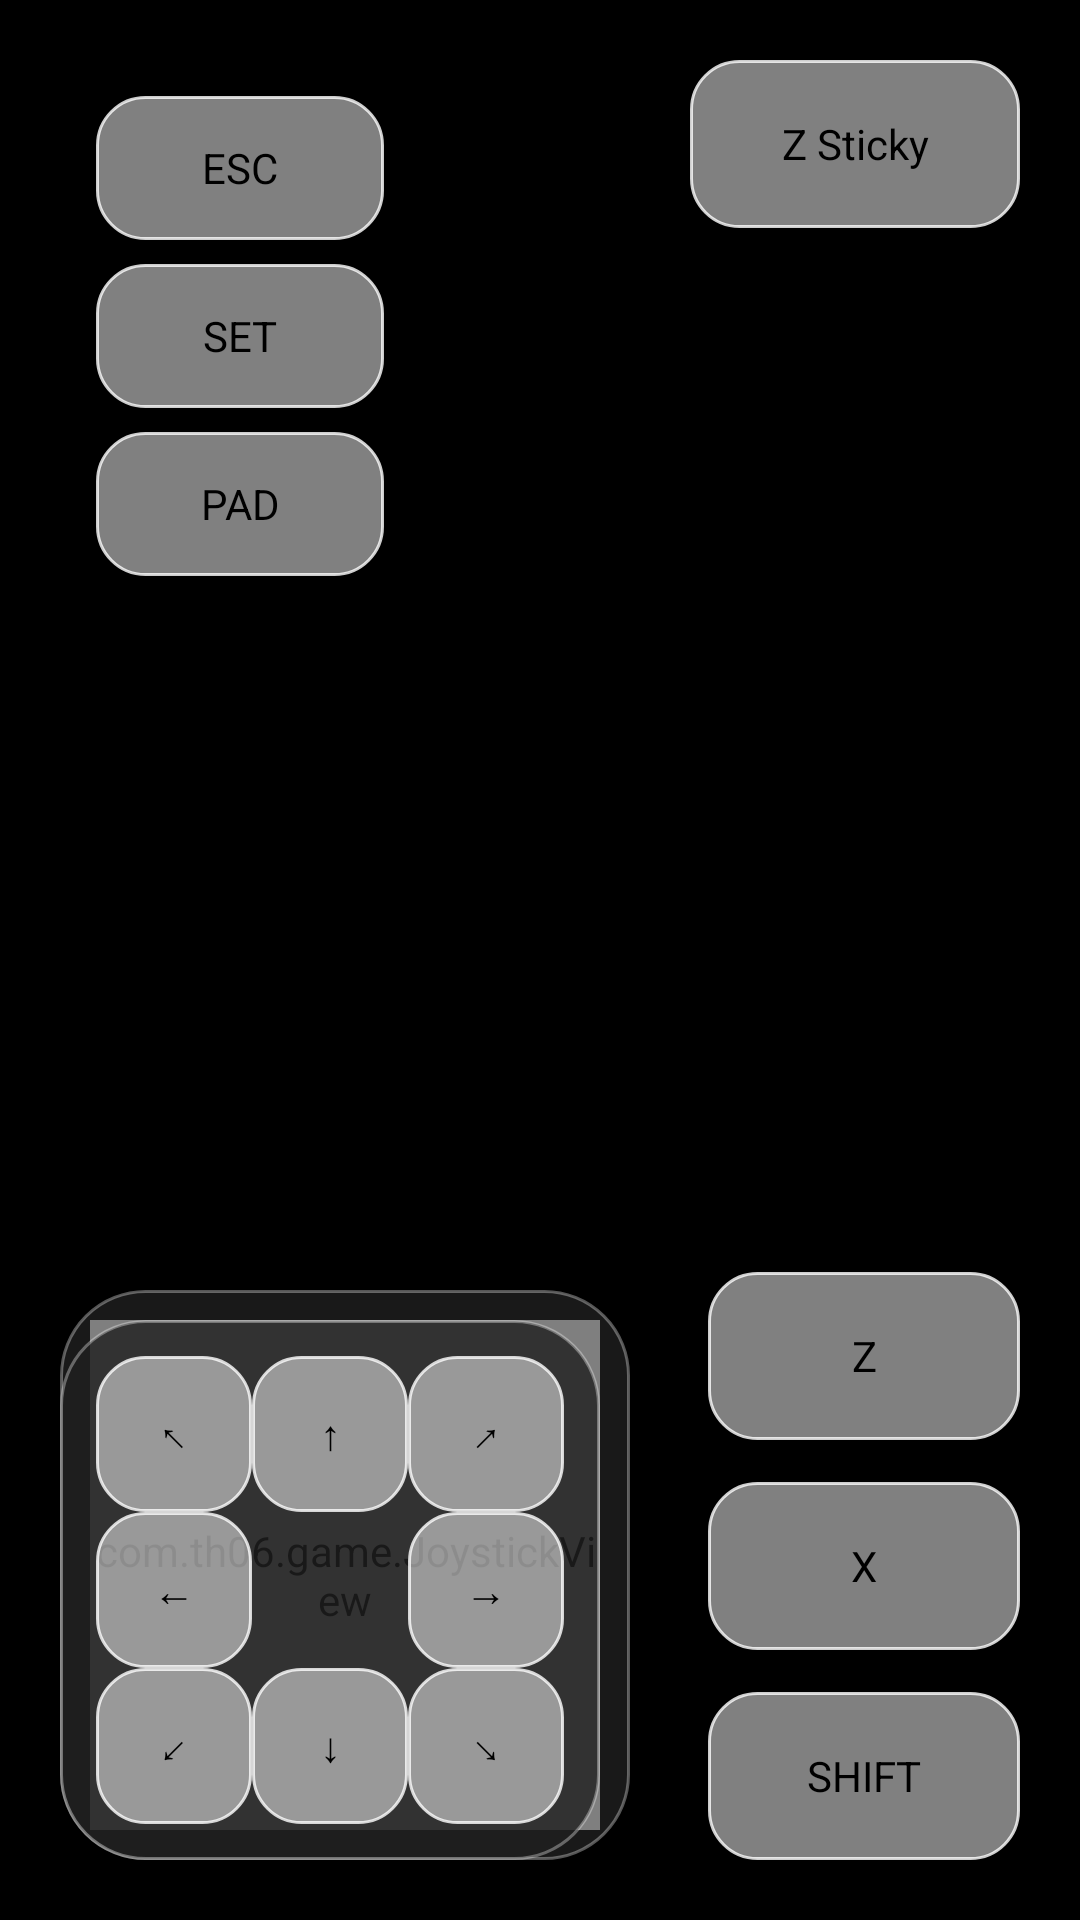

Layout XML and referenced resources for this Android screen:
<!-- AndroidManifest.xml: application theme android:Theme.NoTitleBar.Fullscreen -->
<!-- res/layout/activity_main.xml -->
<?xml version="1.0" encoding="utf-8"?>
<RelativeLayout xmlns:android="http://schemas.android.com/apk/res/android"
    android:layout_width="match_parent"
    android:layout_height="match_parent">

    
    
    <ImageView
        android:id="@+id/leftBar"
        android:layout_width="0dp"
        android:layout_height="match_parent"
        android:layout_alignParentStart="true"
        android:scaleType="centerCrop"/>

    
    <ImageView
        android:id="@+id/rightBar"
        android:layout_width="0dp"
        android:layout_height="match_parent"
        android:layout_alignParentEnd="true"
        android:scaleType="centerCrop"/>

    <ImageView
        android:id="@+id/censor"
        android:layout_width="match_parent"
        android:layout_height="match_parent"
        android:layout_alignParentStart="true"
        android:scaleType="centerCrop"/>

    <RelativeLayout
        android:id="@+id/touchScreenController"
        android:layout_width="match_parent"
        android:layout_height="match_parent">
        
        <LinearLayout
            android:id="@+id/leftPanel"
            android:layout_width="wrap_content"
            android:layout_height="wrap_content"
            android:layout_alignParentStart="true"
            android:layout_margin="20dp"
            android:orientation="vertical"
            android:padding="12dp">

            <Button
                android:id="@+id/btnEsc"
                android:layout_width="96dp"
                android:layout_height="48dp"
                android:text="ESC"
                android:textAllCaps="false"
                android:background="@drawable/material_button"/>

            <Space
                android:layout_width="match_parent"
                android:layout_height="8dp"/>

            <Button
                android:id="@+id/btnMenu"
                android:layout_width="96dp"
                android:layout_height="48dp"
                android:text="SET"
                android:textAllCaps="false"
                android:background="@drawable/material_button"/>

            <Space
                android:layout_width="match_parent"
                android:layout_height="8dp"/>

            <Button
                android:id="@+id/btnJoyPad"
                android:layout_width="96dp"
                android:layout_height="48dp"
                android:text="PAD"
                android:textAllCaps="false"
                android:background="@drawable/material_button"/>

        </LinearLayout>

        
        <FrameLayout
            android:id="@+id/joystickPanel"
            android:layout_width="190dp"
            android:layout_height="190dp"
            android:layout_alignParentStart="true"
            android:layout_alignParentBottom="true"
            android:layout_margin="20dp"
            android:padding="10dp"
            android:background="@drawable/material_panel">

            <com.th06.game.JoystickView
                android:id="@+id/joystick"
                android:layout_width="match_parent"
                android:layout_height="match_parent"/>

        </FrameLayout>


        
        <GridLayout
            android:id="@+id/padPanel"
            android:layout_width="wrap_content"
            android:layout_height="wrap_content"
            android:layout_alignParentStart="true"
            android:layout_alignParentBottom="true"
            android:layout_marginStart="20dp"
            android:layout_marginBottom="20dp"
            android:padding="12dp"
            android:rowCount="3"
            android:columnCount="3"
            android:background="@drawable/material_panel">


            <Button
                android:id="@+id/up_left"
                android:text="↖"
                android:layout_width="52dp"
                android:layout_height="52dp"
                android:background="@drawable/material_button"/>

            <Button
                android:id="@+id/up"
                android:text="↑"
                android:layout_width="52dp"
                android:layout_height="52dp"
                android:background="@drawable/material_button"/>

            <Button
                android:id="@+id/up_right"
                android:text="↗"
                android:layout_width="52dp"
                android:layout_height="52dp"
                android:background="@drawable/material_button"/>


            <Button
                android:id="@+id/left"
                android:text="←"
                android:layout_width="52dp"
                android:layout_height="52dp"
                android:background="@drawable/material_button"/>

            <Space
                android:layout_width="52dp"
                android:layout_height="52dp"/>

            <Button
                android:id="@+id/right"
                android:text="→"
                android:layout_width="52dp"
                android:layout_height="52dp"
                android:background="@drawable/material_button"/>


            <Button
                android:id="@+id/down_left"
                android:text="↙"
                android:layout_width="52dp"
                android:layout_height="52dp"
                android:background="@drawable/material_button"/>

            <Button
                android:id="@+id/down"
                android:text="↓"
                android:layout_width="52dp"
                android:layout_height="52dp"
                android:background="@drawable/material_button"/>

            <Button
                android:id="@+id/down_right"
                android:text="↘"
                android:layout_width="52dp"
                android:layout_height="52dp"
                android:background="@drawable/material_button"/>

        </GridLayout>

    <Button
        android:id="@+id/zSticky"
        android:layout_width="110dp"
        android:layout_height="56dp"
        android:layout_alignParentEnd="true"
        android:layout_marginEnd="20dp"
        android:layout_marginTop="20dp"
        android:text="Z Sticky"
        android:textAllCaps="false"
        android:background="@drawable/material_button"/>

    <Button
        android:id="@+id/btnZ"
        android:layout_width="104dp"
        android:layout_height="56dp"
        android:layout_alignParentEnd="true"
        android:layout_alignParentBottom="true"
        android:layout_marginEnd="20dp"
        android:layout_marginBottom="160dp"
        android:background="@drawable/material_button"
        android:text="Z"/>

    <Button
        android:id="@+id/btnX"
        android:layout_width="104dp"
        android:layout_height="56dp"
        android:layout_alignParentEnd="true"
        android:layout_alignParentBottom="true"
        android:layout_marginEnd="20dp"
        android:layout_marginBottom="90dp"
        android:background="@drawable/material_button"
        android:text="X"/>

    <Button
        android:id="@+id/btnShift"
        android:layout_width="104dp"
        android:layout_height="56dp"
        android:layout_alignParentEnd="true"
        android:layout_alignParentBottom="true"
        android:layout_marginEnd="20dp"
        android:layout_marginBottom="20dp"
        android:background="@drawable/material_button"
        android:text="SHIFT"/>
    </RelativeLayout>
</RelativeLayout>
<!-- resources referenced by this layout -->
<resources>
  <!-- drawable material_button (drawable) -->
  <?xml version="1.0" encoding="utf-8"?>
  <selector xmlns:android="http://schemas.android.com/apk/res/android">
  
      
      <item android:state_pressed="true">
          <shape>
              <solid android:color="#FF6750A4"/>
              <corners android:radius="16dp"/>
          </shape>
      </item>
  
      
      <item android:state_focused="true">
          <shape>
              <solid android:color="#80FFFFFF"/>
              <corners android:radius="16dp"/>
          </shape>
      </item>
  
      
      <item>
          <shape>
              <solid android:color="#80FFFFFF"/>
              <corners android:radius="16dp"/>
              <stroke
                  android:width="1dp"
                  android:color="#CCFFFFFF"/>
          </shape>
      </item>
  
  </selector>
  <!-- drawable material_panel (drawable) -->
  <?xml version="1.0" encoding="utf-8"?>
  <shape xmlns:android="http://schemas.android.com/apk/res/android">
  
      <solid android:color="#CC202020"/>
  
      <corners android:radius="28dp"/>
  
      <stroke
          android:width="1dp"
          android:color="#55FFFFFF"/>
  
  </shape>
</resources>
